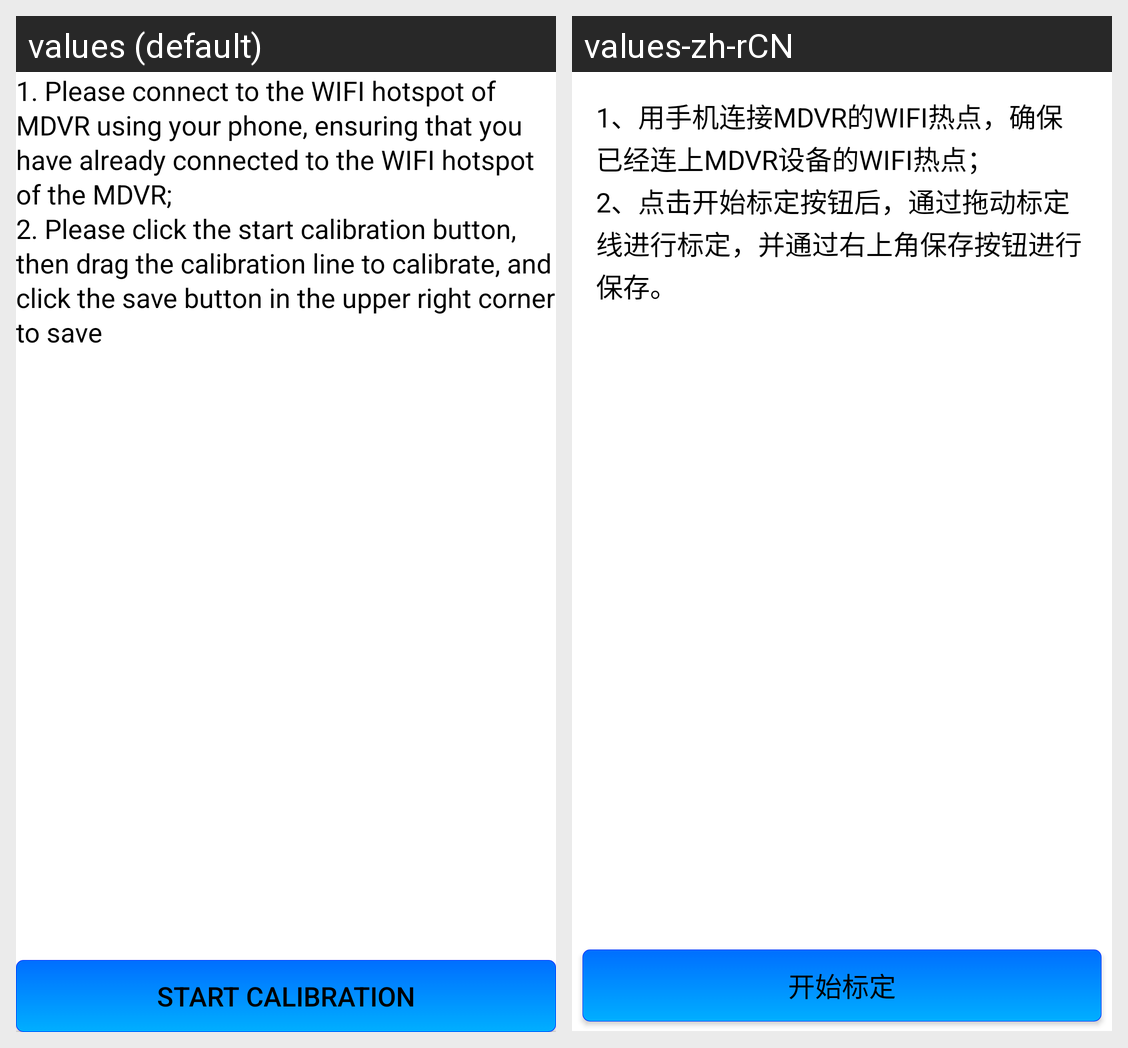

Locale-by-locale string values for the Android screen shown in this grid:
Android screen res/layout/fragment_set_go.xml rendered under 2 locales, left to right: values (default), values-zh-rCN. Device: Nexus 5 (rendered at 1080×1920; each locale shown at half size, 540×960, under a caption strip naming it); theme Theme.AISettings.
Strings drawn on this screen, with the default value and each locale's value (text and hints the layout hard-codes, and strings that could not be matched under every locale, appear in the picture but are not listed):

bsd_cali_hint2
  values: 1. Please connect to the WIFI hotspot of MDVR using your phone, ensuring that you have already connected to the WIFI hotspot of the MDVR; 
      2. Please click the start calibration button, then drag the calibration line to calibrate, and click the save button in the upper right corner to save
  values-zh-rCN: 1、用手机连接MDVR的WIFI热点，确保已经连上MDVR设备的WIFI热点；
      2、点击开始标定按钮后，通过拖动标定线进行标定，并通过右上角保存按钮进行保存。

start_calibration
  values: Start Calibration
  values-zh-rCN: 开始标定
